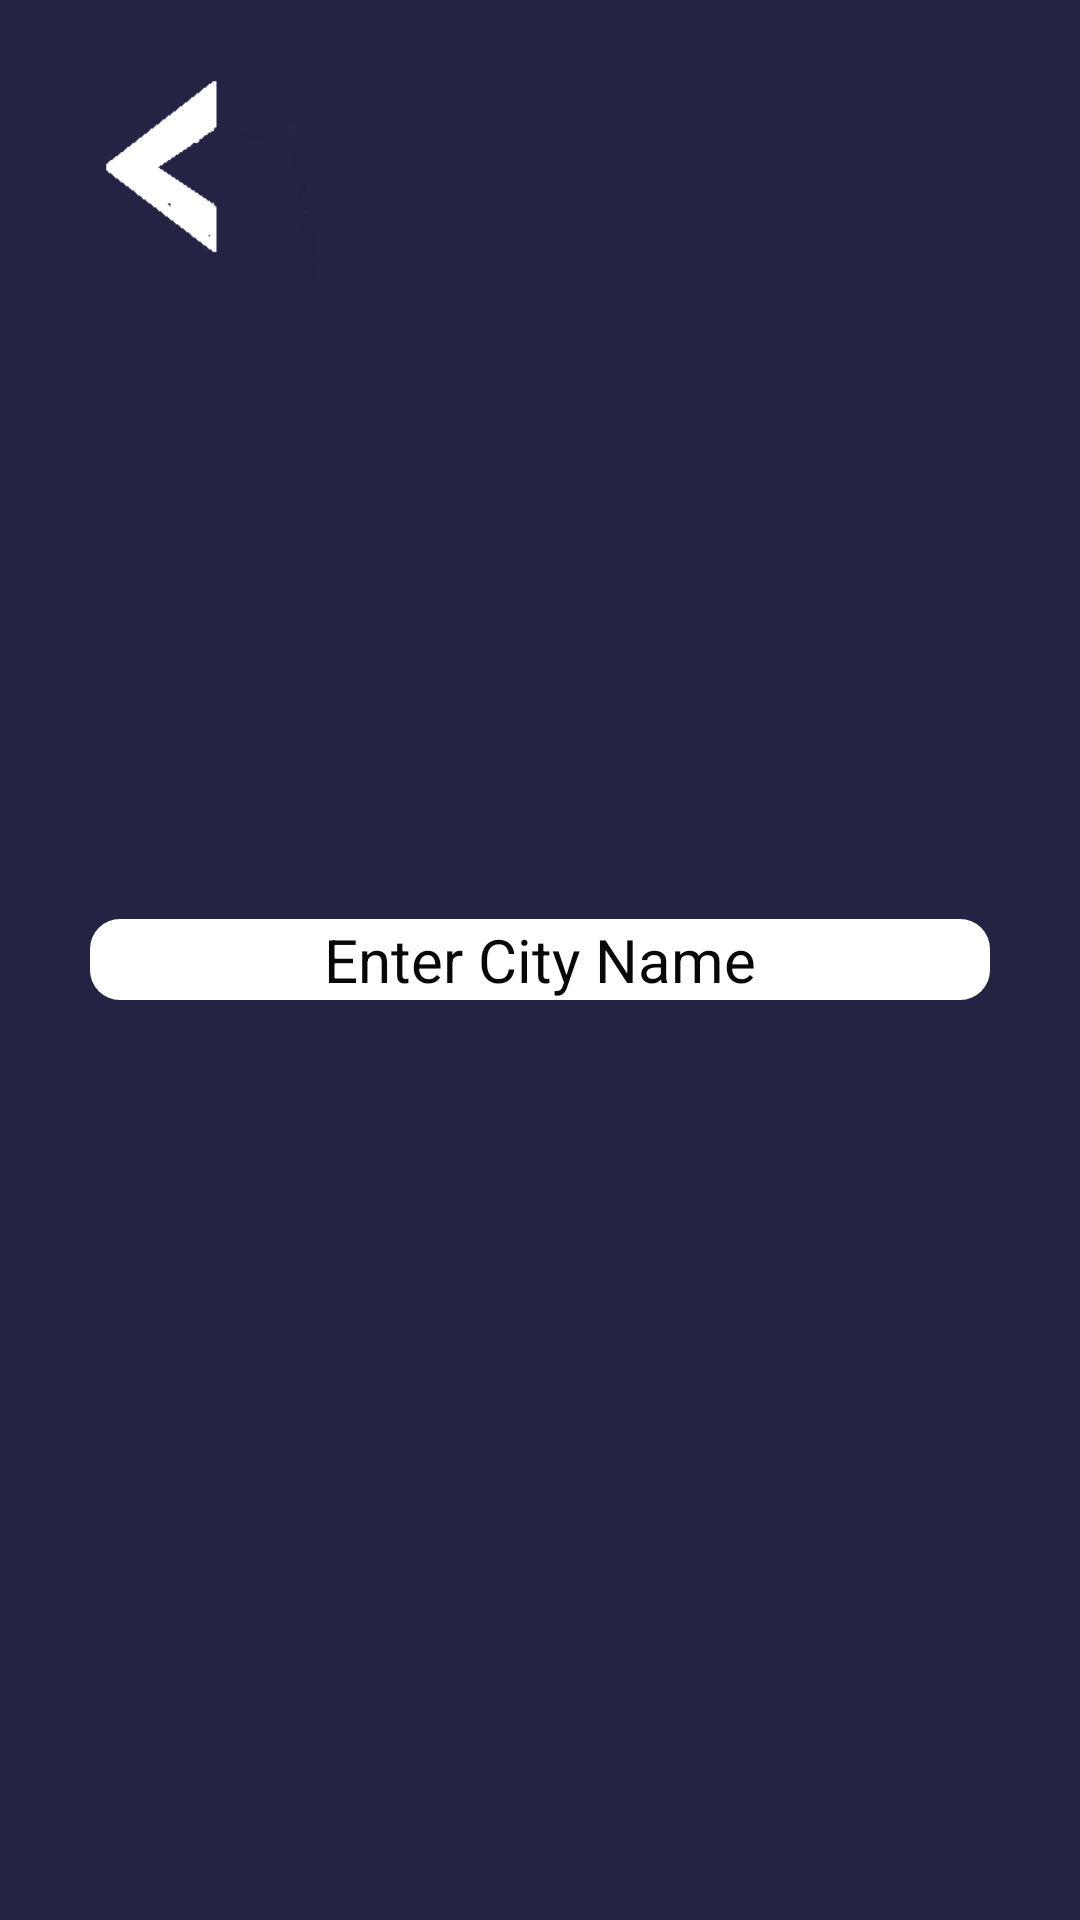

Reconstruct the res/layout file that produces this screen, plus the resources it refers to.
<!-- AndroidManifest.xml: application theme Theme.KISaN -->
<!-- res/layout/activity_cityfinder.xml -->
<?xml version="1.0" encoding="utf-8"?>
<RelativeLayout xmlns:android="http://schemas.android.com/apk/res/android"
    xmlns:app="http://schemas.android.com/apk/res-auto"
    xmlns:tools="http://schemas.android.com/tools"
    android:layout_width="match_parent"
    android:layout_height="match_parent"
    android:background="#242343"
    tools:context=".CityfinderActivity">

    <ImageView
        android:layout_width="95dp"
        android:layout_height="88dp"
        android:layout_marginLeft="10dp"
        android:layout_marginTop="10dp"
        android:src="@drawable/left"
        android:layout_alignParentLeft="true"
        android:layout_alignParentTop="true"
        android:layout_alignParentStart="true">
    </ImageView>

    <EditText
        android:id="@+id/Searchcity"
        android:layout_width="343dp"
        android:layout_height="wrap_content"
        android:layout_centerInParent="true"
        android:layout_marginLeft="30dp"
        android:layout_marginRight="30dp"
        android:gravity="center_vertical|center_horizontal"
        android:hint="Enter City Name"
        android:imeOptions="actionGo"
        android:background="@drawable/designsearch"
        android:inputType="textAutoCorrect"
        android:textColor="#040303"
        android:textColorHint="#090808"
        android:textSize="20sp"></EditText>


</RelativeLayout>
<!-- resources referenced by this layout -->
<resources>
  <!-- drawable designsearch (drawable) -->
  <?xml version="1.0" encoding="utf-8"?>
  <shape xmlns:android="http://schemas.android.com/apk/res/android"
      android:shape="rectangle"
      >
      <corners android:radius="10dp">
  
      </corners>
  <solid android:color="#ffff">
  
  </solid>
  </shape>
  <!-- drawable left: png bitmap (drawable-v24, 2512 bytes) -->
  <style name="Theme.KISaN" parent="Theme.MaterialComponents.DayNight.NoActionBar">
          
          <item name="colorPrimary">@color/purple_500</item>
          <item name="colorPrimaryVariant">@color/purple_700</item>
          <item name="colorOnPrimary">@color/white</item>
          
          <item name="colorSecondary">@color/teal_200</item>
          <item name="colorSecondaryVariant">@color/teal_700</item>
          <item name="colorOnSecondary">@color/black</item>
          
          <item name="android:statusBarColor" tools:targetApi="21">?attr/colorPrimaryVariant</item>
          
      </style>
  <!-- not gathered from this repository: default colours our renderer supplied (Android Studio template values) -->
  <color name="purple_500">#FF6200EE</color>
  <color name="purple_700">#FF3700B3</color>
  <color name="teal_200">#FF03DAC5</color>
  <color name="teal_700">#FF018786</color>
  <color name="black">#FF000000</color>
  <color name="white">#FFFFFFFF</color>
</resources>
